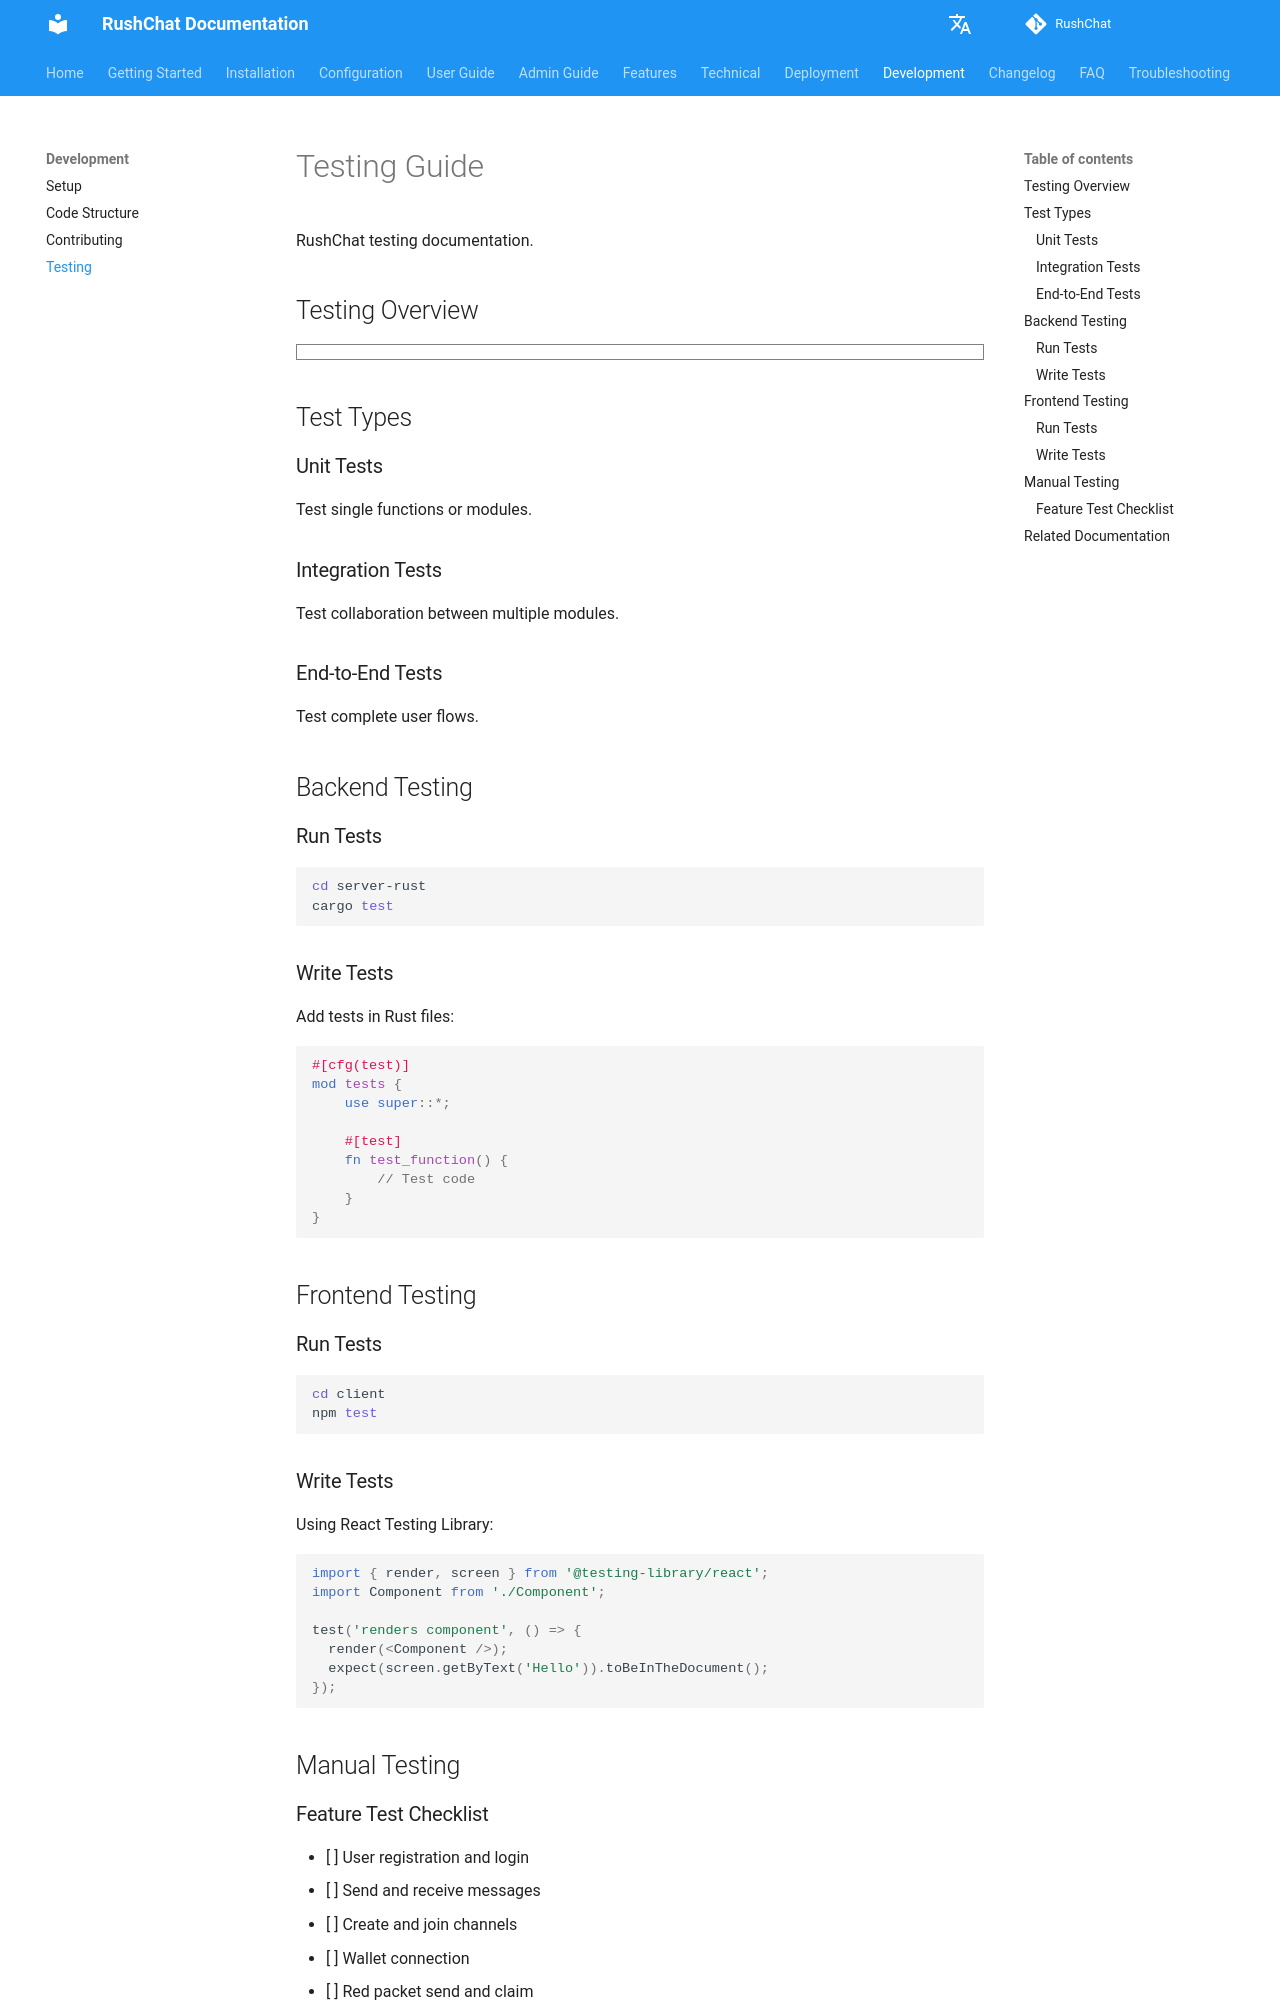

repository: loserxdev/rushchat · page: development/testing/index.html · generator: mkdocs

# Testing Guide

RushChat testing documentation.

## Testing Overview

```markmap
# Testing Guide
## Test Types
- Unit Tests
  - Single Function
  - Single Module
  - Fast Execution
- Integration Tests
  - Multiple Modules
  - Module Collaboration
  - Interface Testing
- End-to-End Tests
  - Complete Flow
  - User Scenarios
  - System Testing
## Backend Testing
- Run Tests
  - cargo test
  - Test Suite
- Write Tests
  - #[cfg(test)]
  - #[test]
  - Assertions
## Frontend Testing
- Run Tests
  - npm test
  - Jest
- Write Tests
  - Component Tests
  - Utility Function Tests
## Test Coverage
- Code Coverage
- Feature Coverage
- Boundary Testing
```

## Test Types

### Unit Tests

Test single functions or modules.

### Integration Tests

Test collaboration between multiple modules.

### End-to-End Tests

Test complete user flows.

## Backend Testing

### Run Tests

```bash
cd server-rust
cargo test
```

### Write Tests

Add tests in Rust files:

```rust
#[cfg(test)]
mod tests {
    use super::*;

    #[test]
    fn test_function() {
        // Test code
    }
}
```

## Frontend Testing

### Run Tests

```bash
cd client
npm test
```

### Write Tests

Using React Testing Library:

```javascript
import { render, screen } from '@testing-library/react';
import Component from './Component';

test('renders component', () => {
  render(<Component />);
  expect(screen.getByText('Hello')).toBeInTheDocument();
});
```

## Manual Testing
